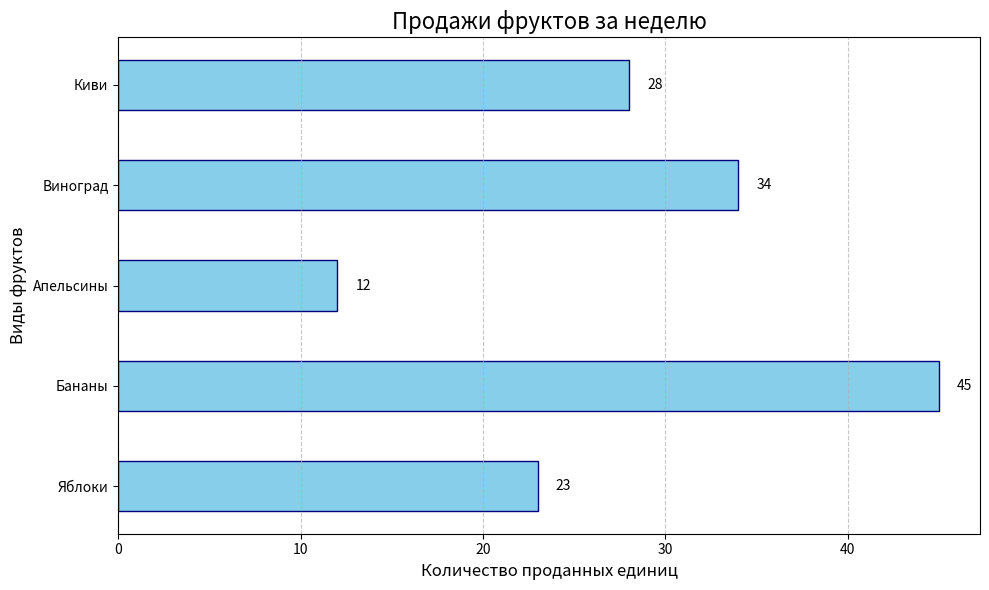

Reproduce this figure in Python.
# Импортируем библиотеку для создания графиков
import matplotlib.pyplot as plt

# Создаем данные для графика
categories = ['Яблоки', 'Бананы', 'Апельсины', 'Виноград', 'Киви']  # Названия категорий (будут на оси Y)
sales = [23, 45, 12, 34, 28]  # Значения продаж для каждой категории (будут на оси X)

# Создаем холст (figure) и область для рисования (axes) размером 10x6 дюймов
fig, ax = plt.subplots(figsize=(10, 6))

# Строим ГОРИЗОНТАЛЬНУЮ столбчатую диаграмму
# categories будет по оси Y, sales по оси X
# height=0.5 задает толщину столбцов (от 0 до 1)
# color задает цвет всех столбцов
ax.barh(categories, sales, height=0.5, color='skyblue', edgecolor='navy')

# Добавляем заголовок графика с размером шрифта 16
ax.set_title('Продажи фруктов за неделю', fontsize=16)

# Подписываем оси: ось X - количество продаж, ось Y - названия фруктов
ax.set_xlabel('Количество проданных единиц', fontsize=12)
ax.set_ylabel('Виды фруктов', fontsize=12)

# Добавляем сетку по оси X для удобства чтения значений
ax.grid(axis='x', linestyle='--', alpha=0.7)

# Добавляем подпись со значениями на концах столбцов
for i, value in enumerate(sales):
    ax.text(value + 1, i, str(value), va='center', fontsize=10)

# Автоматически настраиваем отступы, чтобы ничего не обрезалось
plt.tight_layout()

# Сохраняем график в файл с высоким качеством (300 точек на дюйм)
plt.savefig('horizontal_bar_chart.png', dpi=300, bbox_inches='tight')

# Отображаем график на экране
plt.show()